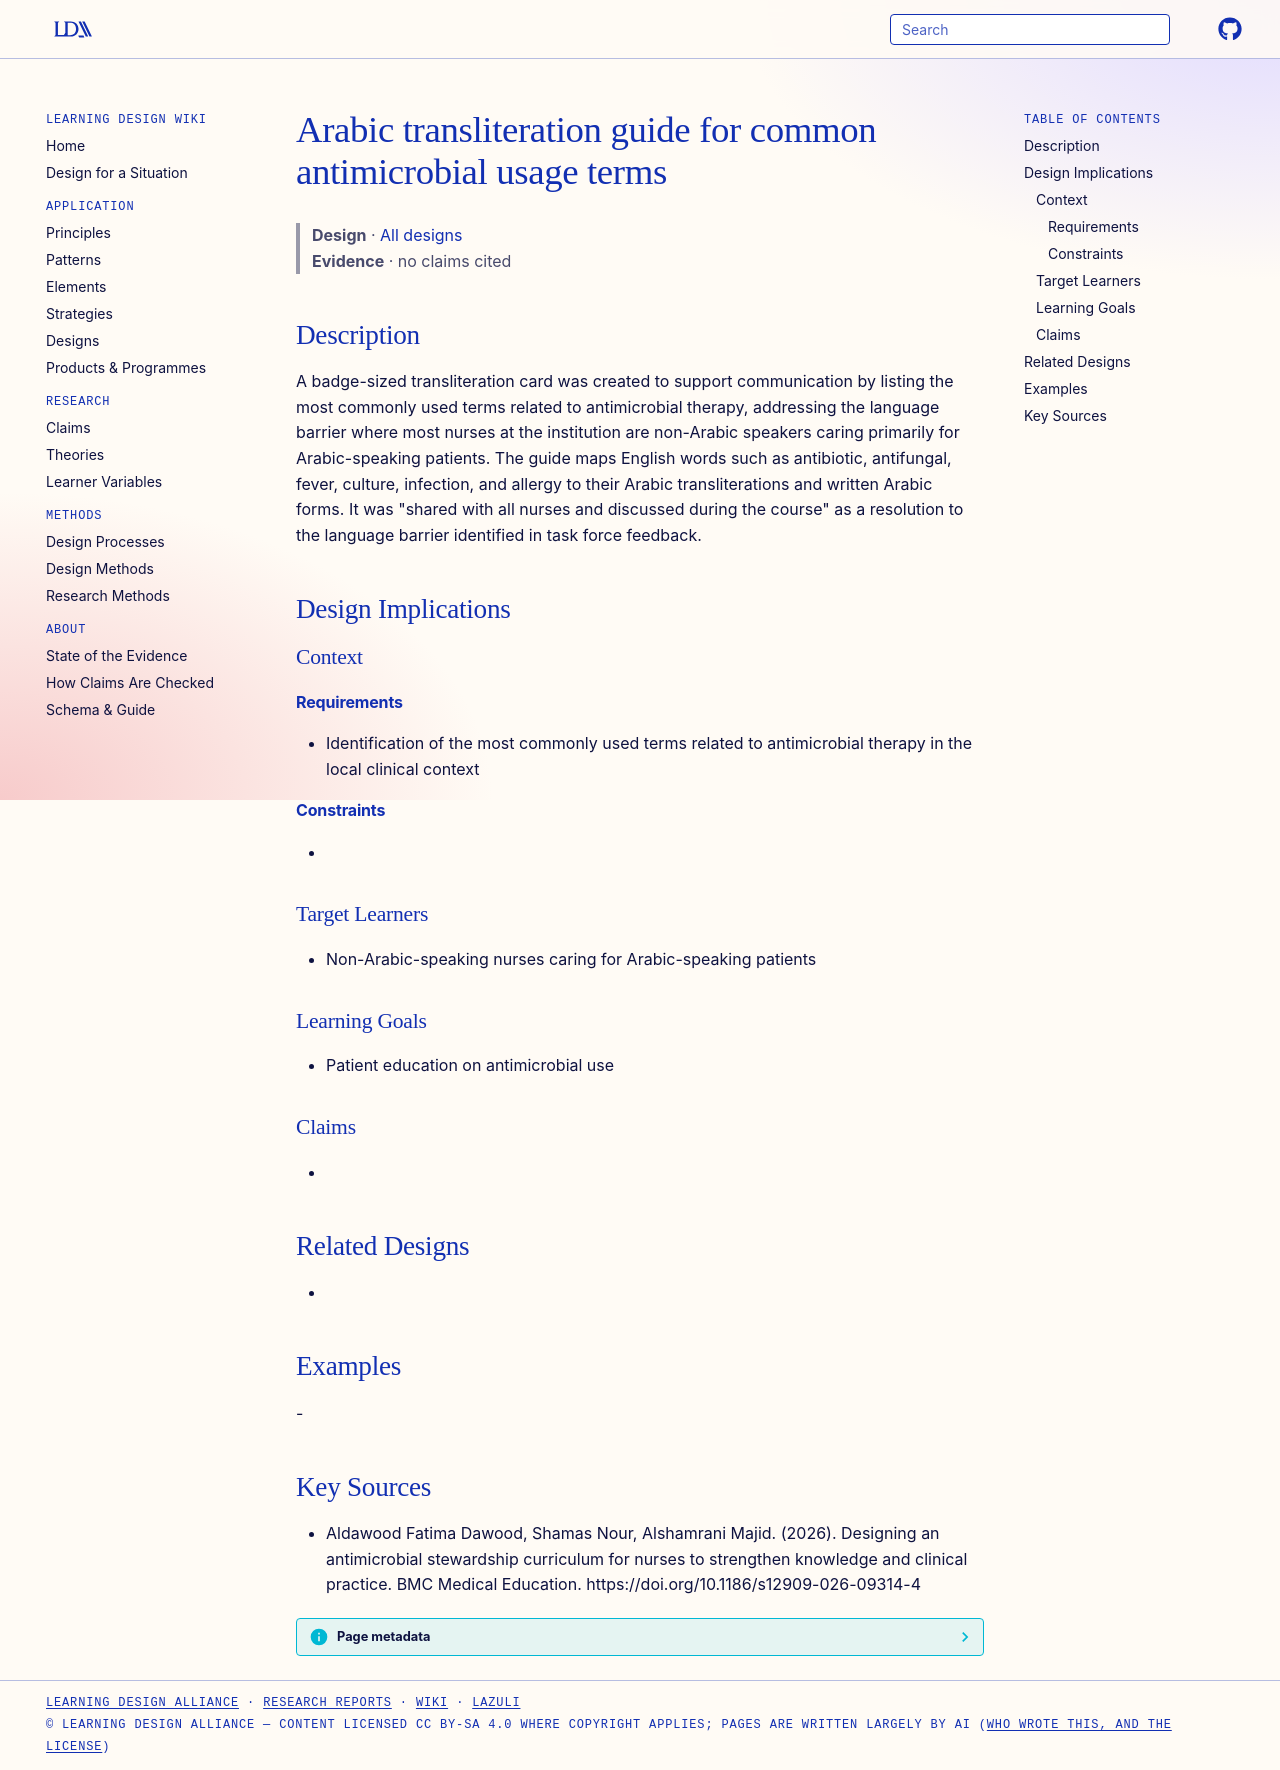

repository: Learning-Design-Alliance/learning-wiki · page: designs/arabic-transliteration-guide-antimicrobial-terms/index.html · generator: mkdocs

---
type: design
id: arabic-transliteration-guide-antimicrobial-terms
title: Arabic transliteration guide for common antimicrobial usage terms
description: A badge-sized transliteration card was created to support communication by listing the most commonly used terms related to antimicrobial therapy, addressing the language barrier where most nurses at the institution ar...
status: review
generated:
  by: "process:settle-candidates"
  at: 2026-11-04
sources:
  - id: aldawood-fatima-dawood-2026
    resource: "https://doi.org/10.1186/s12909-026-09314-4"
    title: "Aldawood Fatima Dawood, Shamas Nour, Alshamrani Majid. (2026). Designing an antimicrobial stewardship curriculum for nurses to strengthen knowledge and clinical practice. BMC Medical Education. https://doi.org/10.1186/s12909-026-09314-4"
    author: Aldawood Fatima Dawood, Shamas Nour, Alshamrani Majid
---

# Arabic transliteration guide for common antimicrobial usage terms

> **Design** · [All designs](index.md)
> **Evidence** · no claims cited

## Description
A badge-sized transliteration card was created to support communication by listing the most commonly used terms related to antimicrobial therapy, addressing the language barrier where most nurses at the institution are non-Arabic speakers caring primarily for Arabic-speaking patients. The guide maps English words such as antibiotic, antifungal, fever, culture, infection, and allergy to their Arabic transliterations and written Arabic forms. It was "shared with all nurses and discussed during the course" as a resolution to the language barrier identified in task force feedback.

## Design Implications

### Context
#### Requirements
- Identification of the most commonly used terms related to antimicrobial therapy in the local clinical context
#### Constraints
- 

### Target Learners
- Non-Arabic-speaking nurses caring for Arabic-speaking patients

### Learning Goals
- Patient education on antimicrobial use

### Claims
- 

## Related Designs
- 

## Examples
-

## Key Sources
- Aldawood Fatima Dawood, Shamas Nour, Alshamrani Majid. (2026). Designing an antimicrobial stewardship curriculum for nurses to strengthen knowledge and clinical practice. BMC Medical Education. https://doi.org/10.1186/s12909-026-09314-4
